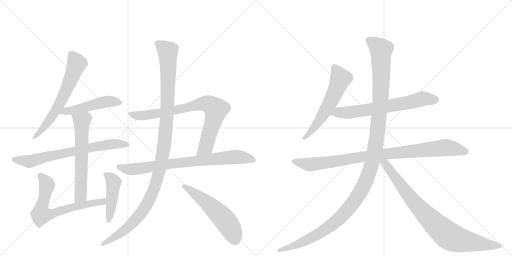
t = 0.00 s
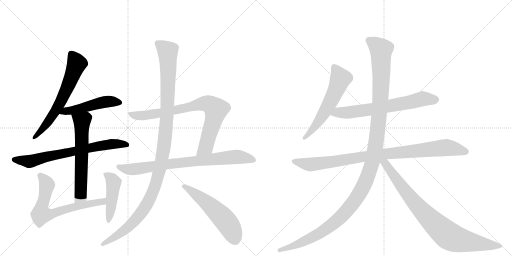
t = 2.60 s
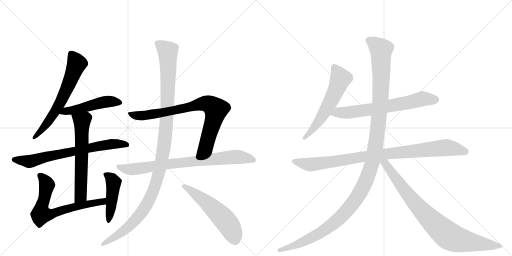
t = 5.20 s
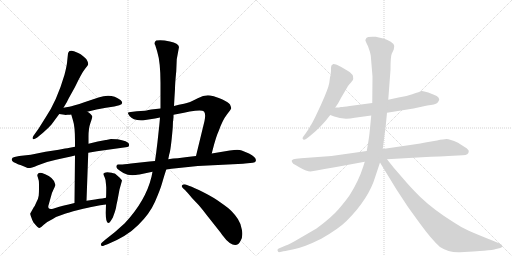
t = 7.80 s
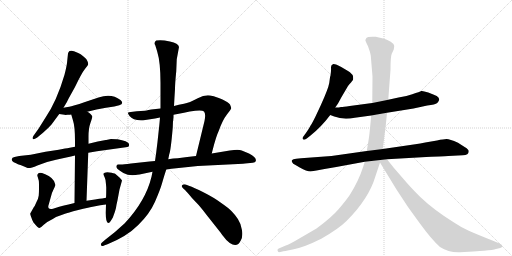
t = 10.39 s
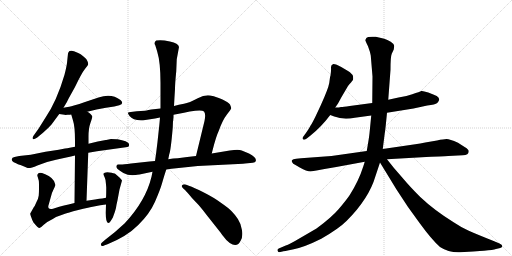
t = 12.99 s

The animated SVG that drew these frames (rendered in a browser with its animation timeline set to each time). Animation: 15 CSS @keyframes rules; one cycle of 12.99 s.

<svg version="1.1" viewBox="0 0 2048 1024" xmlns="http://www.w3.org/2000/svg">
  <g stroke="lightgray" stroke-dasharray="1,1" stroke-width="1" transform="scale(4, 4)">
    <line x1="0" y1="0" x2="256" y2="256"></line>
    <line x1="256" y1="0" x2="0" y2="256"></line>
    <line x1="128" y1="0" x2="128" y2="256"></line>
    <line x1="0" y1="128" x2="256" y2="128"></line>
    <line x1="256" y1="0" x2="512" y2="256"></line>
    <line x1="512" y1="0" x2="256" y2="256"></line>
    <line x1="384" y1="0" x2="384" y2="256"></line>
    <line x1="256" y1="128" x2="512" y2="128"></line>
  </g>
<g transform="scale(1, -1) translate(0, -850)">
   <style type="text/css">
    @keyframes keyframes0 {
      from {
       stroke: black;
       stroke-dashoffset: 646;
       stroke-width: 128;
       }
       68% {
       animation-timing-function: step-end;
       stroke: black;
       stroke-dashoffset: 0;
       stroke-width: 128;
       }
       to {
       stroke: black;
       stroke-width: 1024;
       }
       }
       #make-me-a-hanzi-animation-0 {
         animation: keyframes0 0.775716s both;
         animation-delay: 0.000000s;
         animation-timing-function: linear;
       }
    @keyframes keyframes1 {
      from {
       stroke: black;
       stroke-dashoffset: 496;
       stroke-width: 128;
       }
       62% {
       animation-timing-function: step-end;
       stroke: black;
       stroke-dashoffset: 0;
       stroke-width: 128;
       }
       to {
       stroke: black;
       stroke-width: 1024;
       }
       }
       #make-me-a-hanzi-animation-1 {
         animation: keyframes1 0.653646s both;
         animation-delay: 0.775716s;
         animation-timing-function: linear;
       }
    @keyframes keyframes2 {
      from {
       stroke: black;
       stroke-dashoffset: 712;
       stroke-width: 128;
       }
       70% {
       animation-timing-function: step-end;
       stroke: black;
       stroke-dashoffset: 0;
       stroke-width: 128;
       }
       to {
       stroke: black;
       stroke-width: 1024;
       }
       }
       #make-me-a-hanzi-animation-2 {
         animation: keyframes2 0.829427s both;
         animation-delay: 1.429362s;
         animation-timing-function: linear;
       }
    @keyframes keyframes3 {
      from {
       stroke: black;
       stroke-dashoffset: 626;
       stroke-width: 128;
       }
       67% {
       animation-timing-function: step-end;
       stroke: black;
       stroke-dashoffset: 0;
       stroke-width: 128;
       }
       to {
       stroke: black;
       stroke-width: 1024;
       }
       }
       #make-me-a-hanzi-animation-3 {
         animation: keyframes3 0.759440s both;
         animation-delay: 2.258789s;
         animation-timing-function: linear;
       }
    @keyframes keyframes4 {
      from {
       stroke: black;
       stroke-dashoffset: 689;
       stroke-width: 128;
       }
       69% {
       animation-timing-function: step-end;
       stroke: black;
       stroke-dashoffset: 0;
       stroke-width: 128;
       }
       to {
       stroke: black;
       stroke-width: 1024;
       }
       }
       #make-me-a-hanzi-animation-4 {
         animation: keyframes4 0.810710s both;
         animation-delay: 3.018229s;
         animation-timing-function: linear;
       }
    @keyframes keyframes5 {
      from {
       stroke: black;
       stroke-dashoffset: 458;
       stroke-width: 128;
       }
       60% {
       animation-timing-function: step-end;
       stroke: black;
       stroke-dashoffset: 0;
       stroke-width: 128;
       }
       to {
       stroke: black;
       stroke-width: 1024;
       }
       }
       #make-me-a-hanzi-animation-5 {
         animation: keyframes5 0.622721s both;
         animation-delay: 3.828939s;
         animation-timing-function: linear;
       }
    @keyframes keyframes6 {
      from {
       stroke: black;
       stroke-dashoffset: 813;
       stroke-width: 128;
       }
       73% {
       animation-timing-function: step-end;
       stroke: black;
       stroke-dashoffset: 0;
       stroke-width: 128;
       }
       to {
       stroke: black;
       stroke-width: 1024;
       }
       }
       #make-me-a-hanzi-animation-6 {
         animation: keyframes6 0.911621s both;
         animation-delay: 4.451660s;
         animation-timing-function: linear;
       }
    @keyframes keyframes7 {
      from {
       stroke: black;
       stroke-dashoffset: 801;
       stroke-width: 128;
       }
       72% {
       animation-timing-function: step-end;
       stroke: black;
       stroke-dashoffset: 0;
       stroke-width: 128;
       }
       to {
       stroke: black;
       stroke-width: 1024;
       }
       }
       #make-me-a-hanzi-animation-7 {
         animation: keyframes7 0.901855s both;
         animation-delay: 5.363281s;
         animation-timing-function: linear;
       }
    @keyframes keyframes8 {
      from {
       stroke: black;
       stroke-dashoffset: 1172;
       stroke-width: 128;
       }
       79% {
       animation-timing-function: step-end;
       stroke: black;
       stroke-dashoffset: 0;
       stroke-width: 128;
       }
       to {
       stroke: black;
       stroke-width: 1024;
       }
       }
       #make-me-a-hanzi-animation-8 {
         animation: keyframes8 1.203776s both;
         animation-delay: 6.265137s;
         animation-timing-function: linear;
       }
    @keyframes keyframes9 {
      from {
       stroke: black;
       stroke-dashoffset: 553;
       stroke-width: 128;
       }
       64% {
       animation-timing-function: step-end;
       stroke: black;
       stroke-dashoffset: 0;
       stroke-width: 128;
       }
       to {
       stroke: black;
       stroke-width: 1024;
       }
       }
       #make-me-a-hanzi-animation-9 {
         animation: keyframes9 0.700033s both;
         animation-delay: 7.468913s;
         animation-timing-function: linear;
       }
    @keyframes keyframes10 {
      from {
       stroke: black;
       stroke-dashoffset: 586;
       stroke-width: 128;
       }
       66% {
       animation-timing-function: step-end;
       stroke: black;
       stroke-dashoffset: 0;
       stroke-width: 128;
       }
       to {
       stroke: black;
       stroke-width: 1024;
       }
       }
       #make-me-a-hanzi-animation-10 {
         animation: keyframes10 0.726888s both;
         animation-delay: 8.168945s;
         animation-timing-function: linear;
       }
    @keyframes keyframes11 {
      from {
       stroke: black;
       stroke-dashoffset: 678;
       stroke-width: 128;
       }
       69% {
       animation-timing-function: step-end;
       stroke: black;
       stroke-dashoffset: 0;
       stroke-width: 128;
       }
       to {
       stroke: black;
       stroke-width: 1024;
       }
       }
       #make-me-a-hanzi-animation-11 {
         animation: keyframes11 0.801758s both;
         animation-delay: 8.895833s;
         animation-timing-function: linear;
       }
    @keyframes keyframes12 {
      from {
       stroke: black;
       stroke-dashoffset: 951;
       stroke-width: 128;
       }
       76% {
       animation-timing-function: step-end;
       stroke: black;
       stroke-dashoffset: 0;
       stroke-width: 128;
       }
       to {
       stroke: black;
       stroke-width: 1024;
       }
       }
       #make-me-a-hanzi-animation-12 {
         animation: keyframes12 1.023926s both;
         animation-delay: 9.697591s;
         animation-timing-function: linear;
       }
    @keyframes keyframes13 {
      from {
       stroke: black;
       stroke-dashoffset: 1310;
       stroke-width: 128;
       }
       81% {
       animation-timing-function: step-end;
       stroke: black;
       stroke-dashoffset: 0;
       stroke-width: 128;
       }
       to {
       stroke: black;
       stroke-width: 1024;
       }
       }
       #make-me-a-hanzi-animation-13 {
         animation: keyframes13 1.316081s both;
         animation-delay: 10.721517s;
         animation-timing-function: linear;
       }
    @keyframes keyframes14 {
      from {
       stroke: black;
       stroke-dashoffset: 866;
       stroke-width: 128;
       }
       74% {
       animation-timing-function: step-end;
       stroke: black;
       stroke-dashoffset: 0;
       stroke-width: 128;
       }
       to {
       stroke: black;
       stroke-width: 1024;
       }
       }
       #make-me-a-hanzi-animation-14 {
         animation: keyframes14 0.954753s both;
         animation-delay: 12.037598s;
         animation-timing-function: linear;
       }
</style>
<path d="M 254 419 L 264 436 Q 265 437 267 441 L 275 457 L 300 502 Q 327 559 339 573.5 Q 351 588 352.5 592 Q 354 596 349.5 606 Q 345 616 334 624 Q 323 634 310.5 639 Q 298 644 296 645 Q 288 649 278 646 Q 273 641 272 636 L 268 598 Q 266 582 258 551 Q 227 445 181 378 L 154 335 L 134 307 Q 128 299 131 294.5 Q 134 290 149 300 L 172 319 Q 193 337 206 352 L 237 394 L 254 419 Z" fill="lightgray"></path> 
<path d="M 349 403 L 386 412 L 424 419 L 457 424 L 477 429 Q 498 435 482 450 Q 446 478 394 460 L 340 442 Q 290 425 277 423 Q 264 421 254 419 C 225 413 207 398 237 394 L 258 391 Q 259 390 270 391 Q 281 391 285 392 L 349 403 Z" fill="lightgray"></path> 
<path d="M 353 239 L 388 245 L 503 261 Q 516 262 516 268 Q 518 276 511 280 Q 505 286 488 289 L 470 293 Q 465 294 444 294 L 425 290 L 423 290 L 391 284 L 354 275 L 300 263 L 279 259 Q 269 257 260 256 L 235 251 L 182 243 L 123 231 L 77 226 L 58 222 Q 48 220 47 213 Q 46 206 55 201 Q 75 191 82 190 Q 98 183 108 179 Q 118 175 149.5 188.5 Q 181 202 224 211 L 265 220 Q 285 225 300 228 L 353 239 Z" fill="lightgray"></path> 
<path d="M 346 47 L 353 239 L 354 275 L 354 304 Q 354 337 362 359 Q 370 381 369 385 Q 367 389 360 396 Q 352 402 349 403 C 324 419 277 421 285 392 L 292 368 Q 300 344 300 286 L 300 263 L 300 228 L 298 38 C 298 8 345 17 346 47 Z" fill="lightgray"></path> 
<path d="M 424 59 L 409 56 L 398 55 Q 393 54 380 52 L 346 47 L 298 38 L 274 32 Q 258 29 252 27 L 237 23 L 212 15 Q 199 12 195 17 Q 191 22 195 32 L 203 61 Q 207 79 214 92 Q 220 104 221 109 Q 221 114 216 126 Q 210 137 195 146 Q 180 155 168 158 Q 155 160 152 155 Q 148 150 150 145 L 155 128 Q 156 125 156 102 Q 156 78 155 68 Q 154 57 145 40 Q 139 25 135 21 L 121 -4 Q 120 -7 125 -19 Q 129 -32 134 -40 Q 152 -62 158 -62 Q 163 -61 175 -49 Q 186 -38 211 -26 L 224 -18 L 260 -5 Q 268 -2 313 10 Q 358 21 360 21 L 401 29 Q 405 30 424 32 C 454 35 453 65 424 59 Z" fill="lightgray"></path> 
<path d="M 425 100 Q 425 70 424 59 L 424 32 L 423 -1 Q 423 -42 433 -42 Q 437 -42 440 -38 Q 443 -34 451 -21 L 460 4 Q 465 20 466 31 L 470 49 L 478 92 L 488 128 Q 487 130 479 139 Q 467 151 462 154.5 Q 457 158 437.5 160.5 Q 418 163 413 155 Q 413 152 418.5 141 Q 424 130 424 112 L 425 100 Z" fill="lightgray"></path> 
<path d="M 847 236 L 850 248 Q 864 304 876 329 Q 890 369 907 391 Q 924 413 925 417 Q 925 420 920 432 Q 915 440 890 452 Q 857 465 850 466 Q 824 475 791 457 Q 757 439 736 435 Q 715 431 696 426 L 642 416 L 605 412 Q 580 407 579 407 L 547 405 L 523 402 Q 514 401 512 399 Q 510 397 518 386 Q 534 365 581 370 L 607 374 Q 617 376 640 380 L 694 391 L 736 399 L 759 404 Q 808 412 816 404 Q 824 395 818 366 L 784 226 C 777 197 840 207 847 236 Z" fill="lightgray"></path> 
<path d="M 791 186 L 972 195 L 980 196 L 1011 199 Q 1021 200 1023 206 Q 1028 219 996 236 L 967 248 Q 957 252 936 250 L 919 248 L 847 236 L 784 226 L 749 222 L 711 217 Q 693 217 673 213 L 620 206 L 598 204 L 524 196 Q 492 192 484 192 L 473 192 Q 468 192 466 187 Q 464 182 468.5 176 Q 473 170 493.5 158.5 Q 514 147 541 150 L 543 150 Q 547 152 558 152 L 610 163 L 665 172 L 686 175 L 791 186 Z" fill="lightgray"></path> 
<path d="M 696 426 L 698 462 L 700 494 Q 700 515 705 565 L 707 613 L 716 662 Q 714 677 679.5 684.5 Q 645 692 625 688 Q 621 686 619 680.5 Q 617 675 621 669 Q 625 657 629 643 Q 642 601 642 518 L 642 416 L 640 380 L 638 357 Q 638 356 630 282 L 627 258 Q 626 250 625 241 L 620 206 L 610 163 L 606 143 Q 583 47 499 -43 Q 461 -79 422 -108 L 408 -120 Q 401 -126 405 -131.5 Q 409 -137 416 -132 L 430 -127 Q 507 -96 553 -50 Q 599 -4 620 43.5 Q 641 91 648.5 118 Q 656 145 665 172 L 673 213 L 677 233 Q 683 247 691 340 L 692 366 L 693 368 L 693 371 L 694 381 L 694 391 L 696 426 Z" fill="lightgray"></path> 
<path d="M 741 89 Q 741 88 751 78 Q 767 58 784 41 Q 801 24 825 -8 L 882 -80 Q 890 -92 894 -96 Q 905 -112 919 -122 Q 949 -142 963 -112 Q 972 -97 968 -70.5 Q 964 -44 951.5 -25.5 Q 939 -7 926.5 5.5 Q 914 18 885 38 Q 859 58 815.5 80 Q 772 102 758 106 L 743 112 Q 733 114 728.5 109.5 Q 724 105 732 97 L 741 89 Z" fill="lightgray"></path> 
<path d="M 1317 518 Q 1313 495 1284 431 L 1261 382 Q 1246 352 1243 349 Q 1235 333 1223 317 L 1212 302 Q 1208 296 1212 293 Q 1215 288 1227 296 L 1241 307 Q 1285 342 1321 390 L 1341 420 L 1352 436 L 1365 460 L 1392 506 Q 1397 514 1404 520 Q 1408 526 1411 529.5 Q 1414 533 1412 546 Q 1409 555 1392 566 L 1365 582 L 1347 591 Q 1340 594 1333 594 Q 1323 590 1324 579.5 Q 1325 569 1322 548 Q 1320 544 1319 533 L 1317 518 Z" fill="lightgray"></path> 
<path d="M 1321 390 L 1337 384 Q 1372 370 1419 379 L 1485 388 L 1548 399 L 1654 416 L 1709 428 Q 1741 432 1749 438 Q 1754 444 1757 451 Q 1757 460 1747 466 Q 1736 472 1713 480 Q 1690 488 1685 486 Q 1680 483 1649 473 Q 1618 462 1594 460 L 1553 451 L 1489 438 L 1399 426 Q 1372 422 1364 422 Q 1358 420 1341 420 C 1311 419 1293 401 1321 390 Z" fill="lightgray"></path> 
<path d="M 1467 246 L 1326 226 L 1204 217 L 1185 215 Q 1171 213 1169 210 Q 1165 209 1168 202 Q 1171 195 1182 190 L 1199 180 Q 1227 164 1242 164 L 1266 168 L 1298 174 L 1345 182 L 1459 203 L 1548 213 L 1705 222 Q 1789 226 1793 226 L 1851 229 Q 1875 229 1875 245 Q 1875 252 1860 261 L 1832 279 Q 1798 294 1786.5 294 Q 1775 294 1748 288 L 1701 280 Q 1681 275 1661 273 L 1531 254 L 1467 246 Z" fill="lightgray"></path> 
<path d="M 1485 388 L 1478 317 Q 1476 297 1467 246 L 1459 203 L 1453 184 Q 1435 127 1399 70 Q 1384 48 1355 14 Q 1326 -20 1266 -64 L 1199 -103 Q 1157 -128 1143 -132 L 1115 -144 Q 1109 -145 1110 -152 Q 1112 -159 1116 -159 L 1130 -156 Q 1131 -156 1175 -147 Q 1219 -138 1285 -105 Q 1355 -65 1387 -33 Q 1476 56 1502 146 L 1520 200 L 1531 254 L 1539 317 Q 1541 325 1548 399 L 1553 451 L 1562 571 Q 1562 625 1567 635 L 1575 652 L 1577 666 Q 1577 674 1563 683 Q 1549 692 1537 695 L 1503 703 Q 1470 705 1465.5 698 Q 1461 691 1461.5 688.5 Q 1462 686 1472 665 Q 1481 641 1483 628 L 1490 544 L 1489 438 L 1485 388 Z" fill="lightgray"></path> 
<path d="M 1520 200 L 1586 92 L 1632 22 L 1679 -43 Q 1727 -109 1760 -138 Q 1795 -161 1840 -159 L 1893 -156 Q 1898 -155 1936 -153 Q 1973 -150 1984 -146 L 2001 -142 Q 2009 -140 2009 -134 Q 2009 -128 1998 -124 L 1977 -115 Q 1904 -86 1873 -72 Q 1841 -57 1816 -40 Q 1738 8 1681 62 Q 1639 104 1614 134 L 1575 179 L 1548 213 C 1525 242 1504 226 1520 200 Z" fill="lightgray"></path> 
      <clipPath id="make-me-a-hanzi-clip-0">
      <path d="M 254 419 L 264 436 Q 265 437 267 441 L 275 457 L 300 502 Q 327 559 339 573.5 Q 351 588 352.5 592 Q 354 596 349.5 606 Q 345 616 334 624 Q 323 634 310.5 639 Q 298 644 296 645 Q 288 649 278 646 Q 273 641 272 636 L 268 598 Q 266 582 258 551 Q 227 445 181 378 L 154 335 L 134 307 Q 128 299 131 294.5 Q 134 290 149 300 L 172 319 Q 193 337 206 352 L 237 394 L 254 419 Z" fill="lightgray"></path>
      </clipPath>
      <path clip-path="url(#make-me-a-hanzi-clip-0)" d="M 284 635 L 306 593 L 274 509 L 204 378 L 160 322 L 135 300 " fill="none" id="make-me-a-hanzi-animation-0" stroke-dasharray="518 1036" stroke-linecap="round"></path>

      <clipPath id="make-me-a-hanzi-clip-1">
      <path d="M 349 403 L 386 412 L 424 419 L 457 424 L 477 429 Q 498 435 482 450 Q 446 478 394 460 L 340 442 Q 290 425 277 423 Q 264 421 254 419 C 225 413 207 398 237 394 L 258 391 Q 259 390 270 391 Q 281 391 285 392 L 349 403 Z" fill="lightgray"></path>
      </clipPath>
      <path clip-path="url(#make-me-a-hanzi-clip-1)" d="M 243 399 L 409 441 L 478 440 " fill="none" id="make-me-a-hanzi-animation-1" stroke-dasharray="368 736" stroke-linecap="round"></path>

      <clipPath id="make-me-a-hanzi-clip-2">
      <path d="M 353 239 L 388 245 L 503 261 Q 516 262 516 268 Q 518 276 511 280 Q 505 286 488 289 L 470 293 Q 465 294 444 294 L 425 290 L 423 290 L 391 284 L 354 275 L 300 263 L 279 259 Q 269 257 260 256 L 235 251 L 182 243 L 123 231 L 77 226 L 58 222 Q 48 220 47 213 Q 46 206 55 201 Q 75 191 82 190 Q 98 183 108 179 Q 118 175 149.5 188.5 Q 181 202 224 211 L 265 220 Q 285 225 300 228 L 353 239 Z" fill="lightgray"></path>
      </clipPath>
      <path clip-path="url(#make-me-a-hanzi-clip-2)" d="M 58 211 L 112 204 L 389 265 L 450 274 L 506 271 " fill="none" id="make-me-a-hanzi-animation-2" stroke-dasharray="584 1168" stroke-linecap="round"></path>

      <clipPath id="make-me-a-hanzi-clip-3">
      <path d="M 346 47 L 353 239 L 354 275 L 354 304 Q 354 337 362 359 Q 370 381 369 385 Q 367 389 360 396 Q 352 402 349 403 C 324 419 277 421 285 392 L 292 368 Q 300 344 300 286 L 300 263 L 300 228 L 298 38 C 298 8 345 17 346 47 Z" fill="lightgray"></path>
      </clipPath>
      <path clip-path="url(#make-me-a-hanzi-clip-3)" d="M 292 388 L 328 365 L 323 67 L 303 46 " fill="none" id="make-me-a-hanzi-animation-3" stroke-dasharray="498 996" stroke-linecap="round"></path>

      <clipPath id="make-me-a-hanzi-clip-4">
      <path d="M 424 59 L 409 56 L 398 55 Q 393 54 380 52 L 346 47 L 298 38 L 274 32 Q 258 29 252 27 L 237 23 L 212 15 Q 199 12 195 17 Q 191 22 195 32 L 203 61 Q 207 79 214 92 Q 220 104 221 109 Q 221 114 216 126 Q 210 137 195 146 Q 180 155 168 158 Q 155 160 152 155 Q 148 150 150 145 L 155 128 Q 156 125 156 102 Q 156 78 155 68 Q 154 57 145 40 Q 139 25 135 21 L 121 -4 Q 120 -7 125 -19 Q 129 -32 134 -40 Q 152 -62 158 -62 Q 163 -61 175 -49 Q 186 -38 211 -26 L 224 -18 L 260 -5 Q 268 -2 313 10 Q 358 21 360 21 L 401 29 Q 405 30 424 32 C 454 35 453 65 424 59 Z" fill="lightgray"></path>
      </clipPath>
      <path clip-path="url(#make-me-a-hanzi-clip-4)" d="M 159 149 L 187 113 L 164 -8 L 207 -6 L 331 30 L 411 43 L 418 52 " fill="none" id="make-me-a-hanzi-animation-4" stroke-dasharray="561 1122" stroke-linecap="round"></path>

      <clipPath id="make-me-a-hanzi-clip-5">
      <path d="M 425 100 Q 425 70 424 59 L 424 32 L 423 -1 Q 423 -42 433 -42 Q 437 -42 440 -38 Q 443 -34 451 -21 L 460 4 Q 465 20 466 31 L 470 49 L 478 92 L 488 128 Q 487 130 479 139 Q 467 151 462 154.5 Q 457 158 437.5 160.5 Q 418 163 413 155 Q 413 152 418.5 141 Q 424 130 424 112 L 425 100 Z" fill="lightgray"></path>
      </clipPath>
      <path clip-path="url(#make-me-a-hanzi-clip-5)" d="M 422 150 L 449 132 L 454 118 L 434 -35 " fill="none" id="make-me-a-hanzi-animation-5" stroke-dasharray="330 660" stroke-linecap="round"></path>

      <clipPath id="make-me-a-hanzi-clip-6">
      <path d="M 847 236 L 850 248 Q 864 304 876 329 Q 890 369 907 391 Q 924 413 925 417 Q 925 420 920 432 Q 915 440 890 452 Q 857 465 850 466 Q 824 475 791 457 Q 757 439 736 435 Q 715 431 696 426 L 642 416 L 605 412 Q 580 407 579 407 L 547 405 L 523 402 Q 514 401 512 399 Q 510 397 518 386 Q 534 365 581 370 L 607 374 Q 617 376 640 380 L 694 391 L 736 399 L 759 404 Q 808 412 816 404 Q 824 395 818 366 L 784 226 C 777 197 840 207 847 236 Z" fill="lightgray"></path>
      </clipPath>
      <path clip-path="url(#make-me-a-hanzi-clip-6)" d="M 519 394 L 571 387 L 698 408 L 810 436 L 844 429 L 864 412 L 858 381 L 824 263 L 791 232 " fill="none" id="make-me-a-hanzi-animation-6" stroke-dasharray="685 1370" stroke-linecap="round"></path>

      <clipPath id="make-me-a-hanzi-clip-7">
      <path d="M 791 186 L 972 195 L 980 196 L 1011 199 Q 1021 200 1023 206 Q 1028 219 996 236 L 967 248 Q 957 252 936 250 L 919 248 L 847 236 L 784 226 L 749 222 L 711 217 Q 693 217 673 213 L 620 206 L 598 204 L 524 196 Q 492 192 484 192 L 473 192 Q 468 192 466 187 Q 464 182 468.5 176 Q 473 170 493.5 158.5 Q 514 147 541 150 L 543 150 Q 547 152 558 152 L 610 163 L 665 172 L 686 175 L 791 186 Z" fill="lightgray"></path>
      </clipPath>
      <path clip-path="url(#make-me-a-hanzi-clip-7)" d="M 474 183 L 493 175 L 547 174 L 683 195 L 926 221 L 996 217 L 1013 210 " fill="none" id="make-me-a-hanzi-animation-7" stroke-dasharray="673 1346" stroke-linecap="round"></path>

      <clipPath id="make-me-a-hanzi-clip-8">
      <path d="M 696 426 L 698 462 L 700 494 Q 700 515 705 565 L 707 613 L 716 662 Q 714 677 679.5 684.5 Q 645 692 625 688 Q 621 686 619 680.5 Q 617 675 621 669 Q 625 657 629 643 Q 642 601 642 518 L 642 416 L 640 380 L 638 357 Q 638 356 630 282 L 627 258 Q 626 250 625 241 L 620 206 L 610 163 L 606 143 Q 583 47 499 -43 Q 461 -79 422 -108 L 408 -120 Q 401 -126 405 -131.5 Q 409 -137 416 -132 L 430 -127 Q 507 -96 553 -50 Q 599 -4 620 43.5 Q 641 91 648.5 118 Q 656 145 665 172 L 673 213 L 677 233 Q 683 247 691 340 L 692 366 L 693 368 L 693 371 L 694 381 L 694 391 L 696 426 Z" fill="lightgray"></path>
      </clipPath>
      <path clip-path="url(#make-me-a-hanzi-clip-8)" d="M 631 677 L 671 644 L 673 540 L 664 330 L 631 143 L 603 62 L 552 -18 L 495 -73 L 411 -127 " fill="none" id="make-me-a-hanzi-animation-8" stroke-dasharray="1044 2088" stroke-linecap="round"></path>

      <clipPath id="make-me-a-hanzi-clip-9">
      <path d="M 741 89 Q 741 88 751 78 Q 767 58 784 41 Q 801 24 825 -8 L 882 -80 Q 890 -92 894 -96 Q 905 -112 919 -122 Q 949 -142 963 -112 Q 972 -97 968 -70.5 Q 964 -44 951.5 -25.5 Q 939 -7 926.5 5.5 Q 914 18 885 38 Q 859 58 815.5 80 Q 772 102 758 106 L 743 112 Q 733 114 728.5 109.5 Q 724 105 732 97 L 741 89 Z" fill="lightgray"></path>
      </clipPath>
      <path clip-path="url(#make-me-a-hanzi-clip-9)" d="M 737 105 L 822 44 L 893 -23 L 917 -53 L 939 -105 " fill="none" id="make-me-a-hanzi-animation-9" stroke-dasharray="425 850" stroke-linecap="round"></path>

      <clipPath id="make-me-a-hanzi-clip-10">
      <path d="M 1317 518 Q 1313 495 1284 431 L 1261 382 Q 1246 352 1243 349 Q 1235 333 1223 317 L 1212 302 Q 1208 296 1212 293 Q 1215 288 1227 296 L 1241 307 Q 1285 342 1321 390 L 1341 420 L 1352 436 L 1365 460 L 1392 506 Q 1397 514 1404 520 Q 1408 526 1411 529.5 Q 1414 533 1412 546 Q 1409 555 1392 566 L 1365 582 L 1347 591 Q 1340 594 1333 594 Q 1323 590 1324 579.5 Q 1325 569 1322 548 Q 1320 544 1319 533 L 1317 518 Z" fill="lightgray"></path>
      </clipPath>
      <path clip-path="url(#make-me-a-hanzi-clip-10)" d="M 1337 582 L 1360 533 L 1351 506 L 1290 387 L 1219 298 " fill="none" id="make-me-a-hanzi-animation-10" stroke-dasharray="458 916" stroke-linecap="round"></path>

      <clipPath id="make-me-a-hanzi-clip-11">
      <path d="M 1321 390 L 1337 384 Q 1372 370 1419 379 L 1485 388 L 1548 399 L 1654 416 L 1709 428 Q 1741 432 1749 438 Q 1754 444 1757 451 Q 1757 460 1747 466 Q 1736 472 1713 480 Q 1690 488 1685 486 Q 1680 483 1649 473 Q 1618 462 1594 460 L 1553 451 L 1489 438 L 1399 426 Q 1372 422 1364 422 Q 1358 420 1341 420 C 1311 419 1293 401 1321 390 Z" fill="lightgray"></path>
      </clipPath>
      <path clip-path="url(#make-me-a-hanzi-clip-11)" d="M 1327 393 L 1505 416 L 1691 455 L 1743 451 " fill="none" id="make-me-a-hanzi-animation-11" stroke-dasharray="550 1100" stroke-linecap="round"></path>

      <clipPath id="make-me-a-hanzi-clip-12">
      <path d="M 1467 246 L 1326 226 L 1204 217 L 1185 215 Q 1171 213 1169 210 Q 1165 209 1168 202 Q 1171 195 1182 190 L 1199 180 Q 1227 164 1242 164 L 1266 168 L 1298 174 L 1345 182 L 1459 203 L 1548 213 L 1705 222 Q 1789 226 1793 226 L 1851 229 Q 1875 229 1875 245 Q 1875 252 1860 261 L 1832 279 Q 1798 294 1786.5 294 Q 1775 294 1748 288 L 1701 280 Q 1681 275 1661 273 L 1531 254 L 1467 246 Z" fill="lightgray"></path>
      </clipPath>
      <path clip-path="url(#make-me-a-hanzi-clip-12)" d="M 1175 205 L 1256 193 L 1462 225 L 1784 260 L 1863 244 " fill="none" id="make-me-a-hanzi-animation-12" stroke-dasharray="823 1646" stroke-linecap="round"></path>

      <clipPath id="make-me-a-hanzi-clip-13">
      <path d="M 1485 388 L 1478 317 Q 1476 297 1467 246 L 1459 203 L 1453 184 Q 1435 127 1399 70 Q 1384 48 1355 14 Q 1326 -20 1266 -64 L 1199 -103 Q 1157 -128 1143 -132 L 1115 -144 Q 1109 -145 1110 -152 Q 1112 -159 1116 -159 L 1130 -156 Q 1131 -156 1175 -147 Q 1219 -138 1285 -105 Q 1355 -65 1387 -33 Q 1476 56 1502 146 L 1520 200 L 1531 254 L 1539 317 Q 1541 325 1548 399 L 1553 451 L 1562 571 Q 1562 625 1567 635 L 1575 652 L 1577 666 Q 1577 674 1563 683 Q 1549 692 1537 695 L 1503 703 Q 1470 705 1465.5 698 Q 1461 691 1461.5 688.5 Q 1462 686 1472 665 Q 1481 641 1483 628 L 1490 544 L 1489 438 L 1485 388 Z" fill="lightgray"></path>
      </clipPath>
      <path clip-path="url(#make-me-a-hanzi-clip-13)" d="M 1473 689 L 1524 651 L 1525 536 L 1517 390 L 1502 266 L 1486 189 L 1458 114 L 1406 30 L 1337 -42 L 1268 -90 L 1225 -112 L 1161 -141 L 1118 -151 " fill="none" id="make-me-a-hanzi-animation-13" stroke-dasharray="1182 2364" stroke-linecap="round"></path>

      <clipPath id="make-me-a-hanzi-clip-14">
      <path d="M 1520 200 L 1586 92 L 1632 22 L 1679 -43 Q 1727 -109 1760 -138 Q 1795 -161 1840 -159 L 1893 -156 Q 1898 -155 1936 -153 Q 1973 -150 1984 -146 L 2001 -142 Q 2009 -140 2009 -134 Q 2009 -128 1998 -124 L 1977 -115 Q 1904 -86 1873 -72 Q 1841 -57 1816 -40 Q 1738 8 1681 62 Q 1639 104 1614 134 L 1575 179 L 1548 213 C 1525 242 1504 226 1520 200 Z" fill="lightgray"></path>
      </clipPath>
      <path clip-path="url(#make-me-a-hanzi-clip-14)" d="M 1529 203 L 1549 186 L 1671 25 L 1794 -93 L 1833 -109 L 1884 -119 L 2000 -133 " fill="none" id="make-me-a-hanzi-animation-14" stroke-dasharray="738 1476" stroke-linecap="round"></path>

</g>
</svg>
